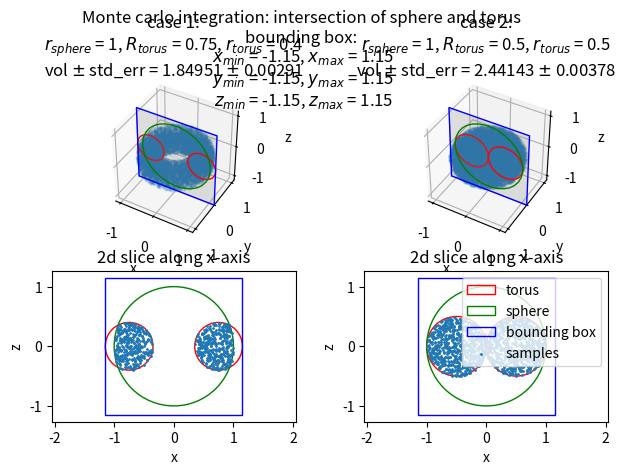

The script that saved this image:
import numpy as np
import matplotlib.pyplot as plt
from mpl_toolkits.mplot3d import art3d
np.random.seed(1)

def montecarlo_point(upper, lower, P):
    """Creates a random 3D point within a cube with bounds upper and lower."""
    if np.random.random() < P:
        x = np.random.random() * (upper-lower) + lower
        y = np.random.random() * (upper-lower) + lower
        z = np.random.random() * (upper-lower) + lower
        small = False
    else:
        x = np.random.random() * (1.15-(-1.15)) + (-1.15)
        y = np.random.random() * (1.15-(-1.15)) + (-1.15)
        z = np.random.random() * (0.5-(-0.3)) + (-0.3)
        small = True
    return (x, y, z), small

def logistic_point(coords, m=3.8):
    x, y, z = coords
    x = m*x * (1-x)
    y = m*y * (1-y)
    z = m*z * (1-z)
    coords = x, y, z
    return coords

def in_sphere(coord, k):
    if len(coord) > 2:
        x, y, z = coord
    else:
        x, y, z = coord[0]
    return x**2 + y**2 + z**2 <= k**2

def in_torus(coord, r_maj, r_min, center_coord = [0,0,0]):
    if len(coord) > 2:
        x, y, z = coord
    else:
        x, y, z = coord[0]
    x_c, y_c, z_c = center_coord
    return (np.sqrt((x-x_c)**2 + (y-y_c)**2) - r_maj)**2 + (z-z_c)**2 <= r_min**2

def visualise_dots(list_coords, upper, lower):
    lx, ly, lz = [], [], []
    for x,y,z in list_coords:
        lx.append(x)
        ly.append(y)
        lz.append(z)
    
    fig = plt.figure()
    ax = fig.add_subplot(projection="3d")
    ax.scatter(lx, ly, lz, s=1)
    ax.set_xlabel("x")
    ax.set_ylabel("y")
    ax.set_zlabel("z")
    ax.set_xlim(lower, upper)
    ax.set_ylim(lower, upper)
    ax.set_zlim(lower, upper)
    plt.show()

def visualise_all(list_coords, k):
    lx, ly, lz = [], [], []
    for x,y,z in list_coords:
        lx.append(x)
        ly.append(y)
        lz.append(z)

    fig = plt.figure()
    ax = fig.add_subplot(projection="3d")
    ax.scatter(lx, ly, lz, s=1)
    ax.set_xlabel("x")
    ax.set_ylabel("y")
    ax.set_zlabel("z")
    plt.show()

def visualise_sphere(list_coords, k):
    lx, ly, lz = [], [], []
    for x,y,z in list_coords:
        if in_sphere((x,y,z), k):
            lx.append(x)
            ly.append(y)
            lz.append(z)

    fig = plt.figure()
    ax = fig.add_subplot(projection="3d")
    ax.scatter(lx, ly, lz, s=1)
    ax.set_xlabel("x")
    ax.set_ylabel("y")
    ax.set_zlabel("z")
    plt.show()

def visualise_torus(list_coords, r_maj, r_min, center_coord):
    lx, ly, lz = [], [], []
    for x,y,z in list_coords:
        if in_torus((x,y,z), r_maj, r_min, center_coord):
            lx.append(x)
            ly.append(y)
            lz.append(z)
    
    fig = plt.figure()
    ax = fig.add_subplot(projection="3d")
    ax.scatter(lx, ly, lz, s=1)
    ax.set_xlabel("x")
    ax.set_ylabel("y")
    ax.set_zlabel("z")
    plt.show()
    plt.scatter(lx, ly)
    plt.show()

def visualise_intersection(list_coords, k, r_maj, r_min, center_coord):
    lx, ly, lz = [], [], []
    for x,y,z in list_coords:
        if in_sphere((x,y,z), k) and in_torus((x,y,z), r_maj, r_min, center_coord):
            lx.append(x)
            ly.append(y)
            lz.append(z)
    
    fig = plt.figure()
    ax = fig.add_subplot(projection="3d")
    ax.scatter(lx, ly, lz, s=1)
    ax.set_xlabel("x")
    ax.set_ylabel("y")
    ax.set_zlabel("z")
    plt.show()

def transform_to_bounds(value, upper, lower, mini=0.1805, maxi=0.95):
    return (((value - mini) * (upper - lower)) / (maxi - mini)) + lower

def logistic_sequence(N, upper, lower):
    x, y, z = np.random.random()*(0.95-0.1805)*0.1805, np.random.random()*(0.95-0.1805)*0.1805, np.random.random()*(0.95-0.1805)*0.1805
    lx_logistic, ly_logistic, lz_logistic = [x], [y], [z]
    for _ in range(N):
        x, y, z = logistic_point((x,y,z))
        lx_logistic.append(x)
        ly_logistic.append(y)
        lz_logistic.append(z)

    list_coords = []
    for i in range(len(lx_logistic)):
        list_coords.append((transform_to_bounds(lx_logistic[i], upper, lower), transform_to_bounds(ly_logistic[i], upper, lower), transform_to_bounds(lz_logistic[i], upper, lower)))

    return list_coords

def logistic_intersection(N, upper, lower, k, r_maj, r_min, visualise=False):
    list_intersect = []

    list_coords = logistic_sequence(N, upper, lower)
    for coords in list_coords:
        if in_sphere(coords, k) and in_torus(coords, r_maj, r_min):
            list_intersect.append(1)

    intersect_frac = len(list_intersect) / N
    intersect_size = intersect_frac * ((upper - lower) ** 3)

    if visualise:
        visualise_dots(list_coords, upper, lower)
        visualise_sphere(list_coords, k, upper, lower)
        visualise_torus(list_coords, r_maj, r_min, upper, lower)
        visualise_intersection(list_coords, k, r_maj, r_min, upper, lower)

    return intersect_size

def montecarlo_sequence(N, upper, lower, P=1):
    list_coords = []
    for _ in range(N):
        coords, small = montecarlo_point(upper, lower, P)
        list_coords.append(coords)
    
    return list_coords

def montecarlo_intersection(N, upper, lower, k, r_maj, r_min, visualise=False, P = 1):
    list_intersect = []
    
    list_coords = montecarlo_sequence(N, upper, lower)
    for coords in list_coords:
        if in_sphere(coords, k) and in_torus(coords, r_maj, r_min):
            list_intersect.append(1)

    intersect_frac = len(list_intersect) / N
    intersect_size = intersect_frac * ((upper - lower) ** 3)

    if visualise:
        visualise_sphere(list_coords, k, upper, lower)
        visualise_torus(list_coords, r_maj, r_min, upper, lower)
        visualise_intersection(list_coords, k, r_maj, r_min, upper, lower)

    return intersect_size

def plot_freqdist(N, upper, lower, func=montecarlo_sequence):
    lx = []

    list_coords = func(N, upper, lower)
    for coord in list_coords:
        x, y, z = coord
        lx.append(x)

    if func == montecarlo_sequence:
        title = "Uniform Random Samples Distribution"
    else:
        title = "Logistic Sequence Samples Distribution"

    plt.hist(lx, bins=100)
    plt.xlim(lower-0.05, upper+0.05)
    plt.xlabel("Sample Value")
    plt.ylabel("Frequency")
    plt.title(title)
    plt.show()

def question2_plot(case, bounds):
    """
    Plots the random uniform distribution and logistic distribution for a list
    of bounds.
    """ 
    k = 1
    if case == "A":
        r_maj = 0.75
        r_min = 0.4
    elif case == "B":
        r_maj = 0.5
        r_min = 0.5
    else:
        print('Error: Case must be "A" or "B"')
        return

    uniform_randoms, uniform_randoms_err = [], []
    logistics, logistics_err = [], []
    for bound in bounds:
        uni_temp = []
        log_temp = []
        for _ in range(10):
            uni_temp.append(montecarlo_intersection(100000, bound, -1*bound, k, r_maj, r_min))
            log_temp.append(logistic_intersection(100000, bound, -1*bound, k, r_maj, r_min))
        uniform_randoms.append(np.mean(uni_temp))
        uniform_randoms_err.append(np.std(uni_temp))
        logistics.append(np.mean(log_temp))
        logistics_err.append(np.std(log_temp))

    plt.errorbar(bounds, uniform_randoms, uniform_randoms_err, label="Uniform")
    plt.errorbar(bounds, logistics, logistics_err, label="Logistic")
    plt.legend()
    plt.show()

def calculate_intersection_boxes(N, upper, lower, k, r_maj, r_min, sampling_method="montecarlo", coords_0 = None, center_coord=[0,0,0], P=1, return_coords=False):
    intersect_inside_bigbox = 0
    intersect_inside_smallbox = 0
    N_small=0
    N_big=0
    list_coords = []
    just_started = True
    for _ in range(N):
        if sampling_method == "montecarlo":
            coords, small = montecarlo_point(upper, lower, P)
        else:
            if just_started:
                coords = logistic_point(coords_0)
            else:
                coords = logistic_point(list_coords[-1])
        list_coords.append(coords)
        if small:
            if in_sphere(coords, k) and in_torus(coords, r_maj, r_min, center_coord):
                intersect_inside_smallbox += 1
            N_small += 1

        elif in_sphere(coords, k) and in_torus(coords, r_maj, r_min, center_coord):
            intersect_inside_bigbox +=1
            N_big += 1
        else:
            N_big += 1



    if N_small > 0:
        intersect_frac_small = intersect_inside_smallbox / N_small
        intersect_size_small = intersect_frac_small * ((0.5-(-0.3)) * (1.15 - (-1.15)) ** 2 )
    if N_big > 0:
        intersect_frac_big = intersect_inside_bigbox / N_big
        intersect_size_big = intersect_frac_big * ((upper - lower) ** 3)    

    if return_coords:
        hit_coords = [coord for coord in list_coords if in_sphere(coord, k) and in_torus(coord, r_maj, r_min, center_coord)]
        if N_small > 0 and N_big == 0:
            return intersect_size_small, hit_coords
        if N_big > 0 and N_small == 0:
            return intersect_size_big, hit_coords
        else:
            return (intersect_size_small, intersect_size_big), hit_coords
    else:
        if N_small > 0 and N_big == 0:
            return intersect_size_small
        if N_big > 0 and N_small == 0:
            return intersect_size_big
        else:
            return intersect_size_small, intersect_size_big


def question3_plot(repeats = 100, center_coord=[0, 0, 0.1]):
    values_list = []
    for prob in range(1,10):
        p = prob/10
        temp_values = []
        for _ in range(repeats):
            values = calculate_intersection_boxes(100000, 1.2, -1.2, 1, 0.75, 0.4, center_coord= center_coord, P=p)
            temp_values.append(values)
        big_vals = [x[1] for x in temp_values]
        small_vals = [x[0] for x in temp_values]
        values_list.append(((p, np.mean(small_vals), np.std(small_vals)), (p, np.mean(big_vals), np.std(big_vals))))

    plotline_list = [[[],[],[]],[[],[],[]]] # list of list of small and list of big values, and then a list of all p, mu, sigma in each values list
    for values_small, values_big in values_list:
        p, mean, stdev = values_small
        p = np.array(p)
        p = p - 0.005
        plotline_list[0][0].append(p)
        plotline_list[0][1].append(mean)
        plotline_list[0][2].append(stdev)
        p, mean, stdev = values_big
        p = np.array(p)
        p = p + 0.005
        plotline_list[1][0].append(p)
        plotline_list[1][1].append(mean)
        plotline_list[1][2].append(stdev)

    plt.errorbar(plotline_list[0][0],plotline_list[0][1],plotline_list[0][2], marker="^", color="black", label="smallbox", linestyle = "none")
    plt.errorbar(plotline_list[1][0],plotline_list[1][1],plotline_list[1][2], marker = "^", color="orange", label="bigbox", linestyle = "none")
    plt.xlabel("Value for P")
    plt.ylabel("Found intersecton area")
    plt.legend()
    plt.show()
    return

def ex1(visualize=False):
    print("Ex1 - sphere intersect torus, uniform:")

    b_box = np.array([[-1.15, 1.15], [-1.15, 1.15], [-1.15, 1.15]])
    b_box_size = b_box[:,1] - b_box[:, 0]
    n_samples = 100000

    cases = [(1, 0.75, 0.4),
             (1, 0.5 , 0.5)]

    data = []
    for i, params in enumerate(cases):
        r, t_R, t_r = params
        volume, hits = calculate_intersection_boxes(n_samples, 1.15, -1.15, r, t_R, t_r, center_coord=[0,0,0], P=1, return_coords=True)
        hits = np.array(hits)

        # estimated standard error
        f_mean = hits.size / n_samples
        f_var = f_mean * (1 - f_mean)
        std_err = volume * np.sqrt(f_var / n_samples)

        data.append((volume, hits, std_err))
        print(f"  case {i+1}: {volume:.5f}")

    if visualize:
        fig = plt.figure()

        for i, ((volume, hits, std_err), params) in enumerate(zip(data, cases)):
            r, t_R, t_r = params

            # 3d scatter plot of samples
            ax = fig.add_subplot(2, 2, (i+1), projection="3d")
            ax.set_title(f"case {i+1}:\n\
$r_{{sphere}}$ = {r}, $R_{{torus}}$ = {t_R}, $r_{{torus}}$ = {t_r}\n\
vol $\pm$ std_err = {volume:.5f} $\pm$ {std_err:.5f}")
            ax.set_xlabel("x")
            ax.set_ylabel("y")
            ax.set_zlabel("z")
            ax.set_box_aspect([1, 1, 1])
            ax.view_init(elev=40, azim=-60)

            xs = hits[:,0]
            ys = hits[:,1]
            zs = hits[:,2]

            ax.scatter(xs, ys, zs, s=1, alpha=0.1)

            # 2d surface along the x-axis
            x = np.linspace(b_box[0,0], b_box[0,1], 2)
            z = np.linspace(b_box[2,0], b_box[2,1], 2)
            X, Z = np.meshgrid(x, z)
            Y = np.full_like(X, 0)
            ax.plot_surface(X, Y, Z, color='grey', alpha=0.2)

            torus1 = plt.Circle(( t_R, 0), t_r, color='r', fill=False, label="torus")
            torus2 = plt.Circle((-t_R, 0), t_r, color='r', fill=False, label="torus")
            sphere = plt.Circle((   0, 0), r  , color='g', fill=False, label="sphere")
            b_box_rect = plt.Rectangle((b_box[0,0], b_box[2,0]), b_box_size[0], b_box_size[2], color='b', fill=False, label="bounding box")
            ax.add_patch(torus1)
            ax.add_patch(torus2)
            ax.add_patch(sphere)
            ax.add_patch(b_box_rect)
            art3d.pathpatch_2d_to_3d(torus1, z=0, zdir="y")
            art3d.pathpatch_2d_to_3d(torus2, z=0, zdir="y")
            art3d.pathpatch_2d_to_3d(sphere, z=0, zdir="y")
            art3d.pathpatch_2d_to_3d(b_box_rect, z=0, zdir="y")

            ax.set_xlim(b_box[0,0], b_box[0,1])
            ax.set_ylim(b_box[1,0], b_box[1,1])
            ax.set_zlim(b_box[2,0], b_box[2,1])

            # 2d slice along x-axis: analytical circles
            ax = fig.add_subplot(2, 2, (i+1)+2)
            ax.set_title("2d slice along x-axis")
            ax.axis('equal')
            ax.set_xlabel("x")
            ax.set_ylabel("z")
            torus1 = plt.Circle(( t_R, 0), t_r, color='r', fill=False, label="torus")
            torus2 = plt.Circle((-t_R, 0), t_r, color='r', fill=False, label="torus")
            sphere = plt.Circle((   0, 0), r  , color='g', fill=False, label="sphere")
            b_box_rect = plt.Rectangle((b_box[0,0], b_box[2,0]), b_box_size[0], b_box_size[2], color='b', fill=False, label="bounding box")
            ax.add_patch(torus1)
            ax.add_patch(torus2)
            ax.add_patch(sphere)
            ax.add_patch(b_box_rect)

            # 2d slice along x-axis: samples
            mask_slice = (hits[:,1] > -0.05) & (hits[:,1] < 0.05)
            x = hits[mask_slice,0]
            y = hits[mask_slice,2]
            ax.scatter(x, y, s = 1, label="samples")

        plt.tight_layout()
        plt.suptitle(f"\
Monte carlo integration: intersection of sphere and torus \n\
bounding box: \n\
$x_{{min}}$ = {b_box[0,0]}, $x_{{max}}$ = {b_box[0,1]}\n\
$y_{{min}}$ = {b_box[1,0]}, $y_{{max}}$ = {b_box[1,1]}\n\
$z_{{min}}$ = {b_box[2,0]}, $z_{{max}}$ = {b_box[2,1]}")

        # remove double labels in legend
        handles, labels = plt.gca().get_legend_handles_labels()
        dict_of_labels = dict(zip(labels, handles))
        plt.legend(dict_of_labels.values(), dict_of_labels.keys())

        plt.show()

def main():
    ex1(visualize=True)
    #plot_freqdist(100000, 1.15, -1.15, logistic_sequence)
    #question2_plot("A", [1.2, 1.4, 1.6, 1.8, 2.0, 2.2, 2.4, 2.6, 2.8, 3])
    #question3_plot(repeats=100)
    
if __name__ == "__main__":
    main()